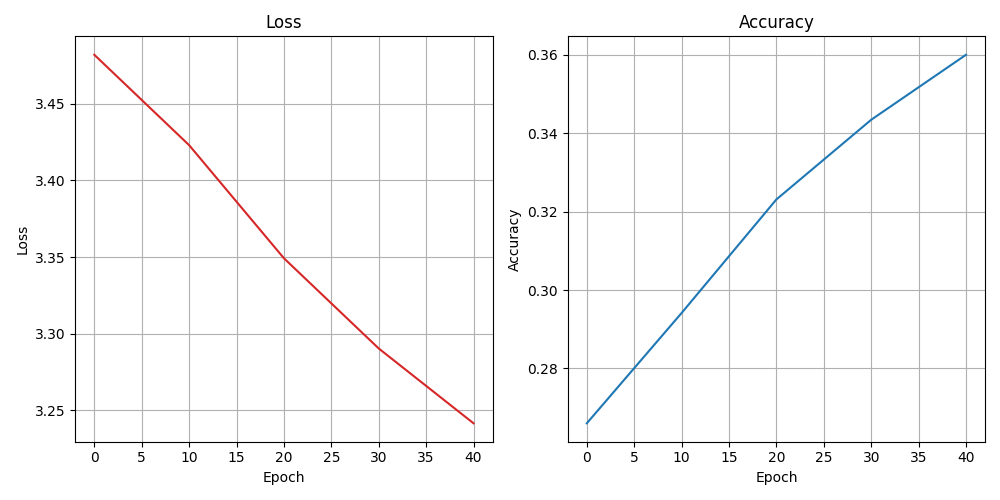

Values plotted in this chart, from the file beside it:
epoch, loss, accuracy
0, 3.482, 0.266
10, 3.423, 0.2941
20, 3.349, 0.3231
30, 3.29, 0.3435
40, 3.241, 0.36
